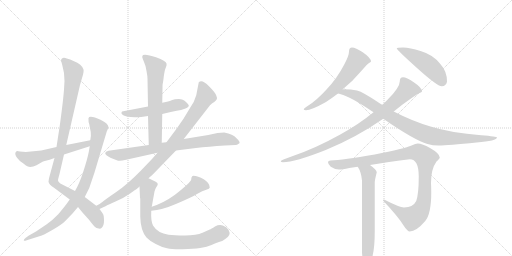
t = 0.00 s
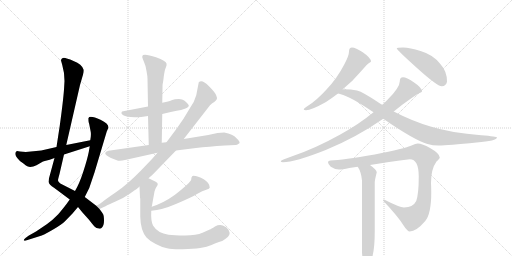
t = 2.57 s
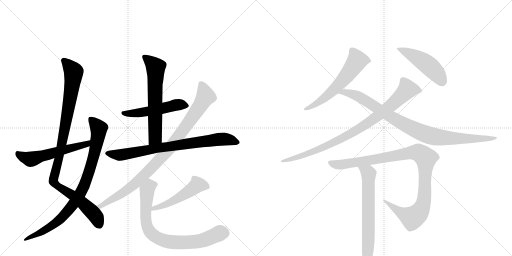
t = 5.13 s
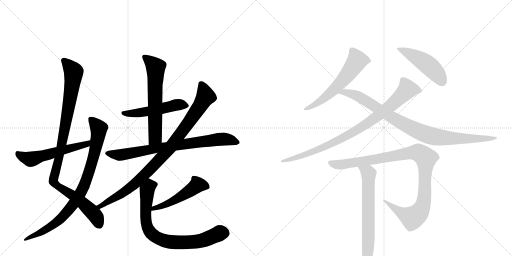
t = 7.70 s
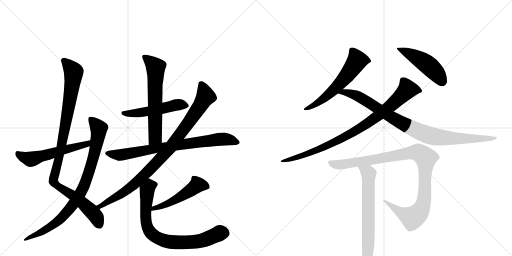
t = 10.26 s
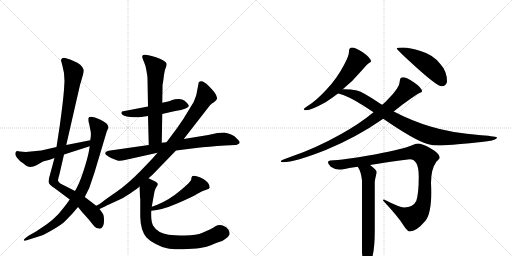
t = 12.83 s

The animated SVG that drew these frames (rendered in a browser with its animation timeline set to each time). Animation: 15 CSS @keyframes rules; one cycle of 12.83 s.

<svg version="1.1" viewBox="0 0 2048 1024" xmlns="http://www.w3.org/2000/svg">
  <g stroke="lightgray" stroke-dasharray="1,1" stroke-width="1" transform="scale(4, 4)">
    <line x1="0" y1="0" x2="256" y2="256"></line>
    <line x1="256" y1="0" x2="0" y2="256"></line>
    <line x1="128" y1="0" x2="128" y2="256"></line>
    <line x1="0" y1="128" x2="256" y2="128"></line>
    <line x1="256" y1="0" x2="512" y2="256"></line>
    <line x1="512" y1="0" x2="256" y2="256"></line>
    <line x1="384" y1="0" x2="384" y2="256"></line>
    <line x1="256" y1="128" x2="512" y2="128"></line>
  </g>
<g transform="scale(1, -1) translate(0, -850)">
   <style type="text/css">
    @keyframes keyframes0 {
      from {
       stroke: black;
       stroke-dashoffset: 1018;
       stroke-width: 128;
       }
       77% {
       animation-timing-function: step-end;
       stroke: black;
       stroke-dashoffset: 0;
       stroke-width: 128;
       }
       to {
       stroke: black;
       stroke-width: 1024;
       }
       }
       #make-me-a-hanzi-animation-0 {
         animation: keyframes0 1.078451s both;
         animation-delay: 0.000000s;
         animation-timing-function: linear;
       }
    @keyframes keyframes1 {
      from {
       stroke: black;
       stroke-dashoffset: 871;
       stroke-width: 128;
       }
       74% {
       animation-timing-function: step-end;
       stroke: black;
       stroke-dashoffset: 0;
       stroke-width: 128;
       }
       to {
       stroke: black;
       stroke-width: 1024;
       }
       }
       #make-me-a-hanzi-animation-1 {
         animation: keyframes1 0.958822s both;
         animation-delay: 1.078451s;
         animation-timing-function: linear;
       }
    @keyframes keyframes2 {
      from {
       stroke: black;
       stroke-dashoffset: 555;
       stroke-width: 128;
       }
       64% {
       animation-timing-function: step-end;
       stroke: black;
       stroke-dashoffset: 0;
       stroke-width: 128;
       }
       to {
       stroke: black;
       stroke-width: 1024;
       }
       }
       #make-me-a-hanzi-animation-2 {
         animation: keyframes2 0.701660s both;
         animation-delay: 2.037272s;
         animation-timing-function: linear;
       }
    @keyframes keyframes3 {
      from {
       stroke: black;
       stroke-dashoffset: 506;
       stroke-width: 128;
       }
       62% {
       animation-timing-function: step-end;
       stroke: black;
       stroke-dashoffset: 0;
       stroke-width: 128;
       }
       to {
       stroke: black;
       stroke-width: 1024;
       }
       }
       #make-me-a-hanzi-animation-3 {
         animation: keyframes3 0.661784s both;
         animation-delay: 2.738932s;
         animation-timing-function: linear;
       }
    @keyframes keyframes4 {
      from {
       stroke: black;
       stroke-dashoffset: 629;
       stroke-width: 128;
       }
       67% {
       animation-timing-function: step-end;
       stroke: black;
       stroke-dashoffset: 0;
       stroke-width: 128;
       }
       to {
       stroke: black;
       stroke-width: 1024;
       }
       }
       #make-me-a-hanzi-animation-4 {
         animation: keyframes4 0.761882s both;
         animation-delay: 3.400716s;
         animation-timing-function: linear;
       }
    @keyframes keyframes5 {
      from {
       stroke: black;
       stroke-dashoffset: 777;
       stroke-width: 128;
       }
       72% {
       animation-timing-function: step-end;
       stroke: black;
       stroke-dashoffset: 0;
       stroke-width: 128;
       }
       to {
       stroke: black;
       stroke-width: 1024;
       }
       }
       #make-me-a-hanzi-animation-5 {
         animation: keyframes5 0.882324s both;
         animation-delay: 4.162598s;
         animation-timing-function: linear;
       }
    @keyframes keyframes6 {
      from {
       stroke: black;
       stroke-dashoffset: 932;
       stroke-width: 128;
       }
       75% {
       animation-timing-function: step-end;
       stroke: black;
       stroke-dashoffset: 0;
       stroke-width: 128;
       }
       to {
       stroke: black;
       stroke-width: 1024;
       }
       }
       #make-me-a-hanzi-animation-6 {
         animation: keyframes6 1.008464s both;
         animation-delay: 5.044922s;
         animation-timing-function: linear;
       }
    @keyframes keyframes7 {
      from {
       stroke: black;
       stroke-dashoffset: 504;
       stroke-width: 128;
       }
       62% {
       animation-timing-function: step-end;
       stroke: black;
       stroke-dashoffset: 0;
       stroke-width: 128;
       }
       to {
       stroke: black;
       stroke-width: 1024;
       }
       }
       #make-me-a-hanzi-animation-7 {
         animation: keyframes7 0.660156s both;
         animation-delay: 6.053385s;
         animation-timing-function: linear;
       }
    @keyframes keyframes8 {
      from {
       stroke: black;
       stroke-dashoffset: 784;
       stroke-width: 128;
       }
       72% {
       animation-timing-function: step-end;
       stroke: black;
       stroke-dashoffset: 0;
       stroke-width: 128;
       }
       to {
       stroke: black;
       stroke-width: 1024;
       }
       }
       #make-me-a-hanzi-animation-8 {
         animation: keyframes8 0.888021s both;
         animation-delay: 6.713542s;
         animation-timing-function: linear;
       }
    @keyframes keyframes9 {
      from {
       stroke: black;
       stroke-dashoffset: 595;
       stroke-width: 128;
       }
       66% {
       animation-timing-function: step-end;
       stroke: black;
       stroke-dashoffset: 0;
       stroke-width: 128;
       }
       to {
       stroke: black;
       stroke-width: 1024;
       }
       }
       #make-me-a-hanzi-animation-9 {
         animation: keyframes9 0.734212s both;
         animation-delay: 7.601562s;
         animation-timing-function: linear;
       }
    @keyframes keyframes10 {
      from {
       stroke: black;
       stroke-dashoffset: 481;
       stroke-width: 128;
       }
       61% {
       animation-timing-function: step-end;
       stroke: black;
       stroke-dashoffset: 0;
       stroke-width: 128;
       }
       to {
       stroke: black;
       stroke-width: 1024;
       }
       }
       #make-me-a-hanzi-animation-10 {
         animation: keyframes10 0.641439s both;
         animation-delay: 8.335775s;
         animation-timing-function: linear;
       }
    @keyframes keyframes11 {
      from {
       stroke: black;
       stroke-dashoffset: 891;
       stroke-width: 128;
       }
       74% {
       animation-timing-function: step-end;
       stroke: black;
       stroke-dashoffset: 0;
       stroke-width: 128;
       }
       to {
       stroke: black;
       stroke-width: 1024;
       }
       }
       #make-me-a-hanzi-animation-11 {
         animation: keyframes11 0.975098s both;
         animation-delay: 8.977214s;
         animation-timing-function: linear;
       }
    @keyframes keyframes12 {
      from {
       stroke: black;
       stroke-dashoffset: 927;
       stroke-width: 128;
       }
       75% {
       animation-timing-function: step-end;
       stroke: black;
       stroke-dashoffset: 0;
       stroke-width: 128;
       }
       to {
       stroke: black;
       stroke-width: 1024;
       }
       }
       #make-me-a-hanzi-animation-12 {
         animation: keyframes12 1.004395s both;
         animation-delay: 9.952311s;
         animation-timing-function: linear;
       }
    @keyframes keyframes13 {
      from {
       stroke: black;
       stroke-dashoffset: 1032;
       stroke-width: 128;
       }
       77% {
       animation-timing-function: step-end;
       stroke: black;
       stroke-dashoffset: 0;
       stroke-width: 128;
       }
       to {
       stroke: black;
       stroke-width: 1024;
       }
       }
       #make-me-a-hanzi-animation-13 {
         animation: keyframes13 1.089844s both;
         animation-delay: 10.956706s;
         animation-timing-function: linear;
       }
    @keyframes keyframes14 {
      from {
       stroke: black;
       stroke-dashoffset: 650;
       stroke-width: 128;
       }
       68% {
       animation-timing-function: step-end;
       stroke: black;
       stroke-dashoffset: 0;
       stroke-width: 128;
       }
       to {
       stroke: black;
       stroke-width: 1024;
       }
       }
       #make-me-a-hanzi-animation-14 {
         animation: keyframes14 0.778971s both;
         animation-delay: 12.046549s;
         animation-timing-function: linear;
       }
</style>
<path d="M 385 27 L 339 62 L 300 86 L 253 110 Q 238 116 236 121 Q 232 125 232 129 Q 232 133 238 154 L 256 232 L 265 270 L 320 510 L 329 541 Q 336 563 334 572 Q 332 581 321 591 Q 311 600 294 606 Q 281 613 267 616 Q 258 620 251 618 Q 244 615 244 608 L 249 590 Q 258 560 258 526 L 256 492 Q 253 449 239 347 L 226 262 L 218 218 L 196 137 L 194 123 Q 196 112 216 99 L 279 52 L 312 22 L 329 1 L 356 -29 Q 373 -51 379 -57 Q 385 -64 395 -64 Q 402 -66 406 -62 Q 416 -54 416 -33 Q 416 -13 412 -6 Q 408 1 398 14 L 385 27 Z" fill="lightgray"></path> 
<path d="M 339 62 L 357 98 L 378 160 L 427 324 L 434 340 Q 434 356 402 371 Q 370 386 357 382 Q 352 377 354 372 Q 353 365 357 353 L 363 322 Q 365 310 361 289 L 359 265 L 355 242 Q 349 212 333 163 Q 317 114 300 86 L 279 52 L 266 34 Q 255 19 233 -7 Q 209 -32 187 -47 L 144 -76 L 114 -93 L 102 -102 Q 95 -107 95 -111 Q 96 -115 107 -111 L 167 -92 Q 184 -85 216 -66 Q 248 -47 259 -36 L 290 -4 L 312 22 L 339 62 Z" fill="lightgray"></path> 
<path d="M 361 289 L 265 270 L 226 262 L 165 248 L 103 242 L 80 244 Q 66 248 65 244 Q 61 241 61 234 Q 62 226 69 218 Q 77 206 95 195 Q 110 182 121 182 Q 133 182 146 189 L 165 200 Q 170 204 183 207 Q 197 210 218 218 L 256 232 L 359 265 C 388 274 390 295 361 289 Z" fill="lightgray"></path> 
<path d="M 649 394 L 683 402 Q 736 412 742 416 Q 749 419 754 424 Q 759 428 745 441 Q 732 454 715 454 Q 698 454 689 450 Q 680 445 668 443 L 649 439 L 592 424 L 488 404 Q 478 392 507 384 Q 528 379 565 382 L 592 386 L 649 394 Z" fill="lightgray"></path> 
<path d="M 647 279 L 649 394 L 649 439 L 650 495 Q 650 514 651 516 Q 652 518 655 543 Q 658 568 663 579 Q 668 590 666 596 Q 665 606 624 621 Q 584 635 572 630 Q 568 625 569 621 Q 570 616 576 602 Q 583 588 586 566 Q 590 545 590 535 L 592 424 L 592 386 L 595 270 C 596 240 646 249 647 279 Z" fill="lightgray"></path> 
<path d="M 897 320 L 870 318 L 833 310 L 735 294 L 666 281 L 647 279 L 595 270 L 434 247 Q 421 244 421 238 Q 419 231 444 218 L 467 209 Q 479 204 500 210 L 630 239 L 704 248 L 784 258 Q 833 264 900 268 L 942 270 Q 949 270 953 274 Q 967 279 946 297 Q 932 314 897 320 Z" fill="lightgray"></path> 
<path d="M 735 294 L 840 429 Q 847 437 857 442 Q 865 449 867 453 Q 870 456 865 468 Q 861 480 834 507 Q 808 534 795 521 L 785 469 Q 778 443 760 418 L 734 375 L 707 336 L 666 281 L 630 239 L 608 214 L 562 166 Q 509 112 465 82 Q 421 52 412 44 Q 403 36 385 27 C 359 12 371 1 398 14 L 424 26 Q 430 30 460 43 Q 491 55 522 77 Q 553 98 558 104 L 594 137 L 610 151 L 704 248 L 735 294 Z" fill="lightgray"></path> 
<path d="M 605 7 Q 648 10 706 35 Q 765 60 788 74 Q 811 87 825 91 Q 839 95 839 100 Q 839 118 815 133 Q 792 147 773 147 Q 768 147 766 140 Q 765 132 764 129 Q 754 113 700 71 Q 656 39 607 23 C 579 13 575 4 605 7 Z" fill="lightgray"></path> 
<path d="M 558 104 L 560 58 L 561 56 L 561 -16 Q 562 -72 586 -100 Q 599 -114 623 -126 Q 647 -139 668 -143 Q 689 -148 731 -147 Q 773 -146 801 -142 Q 829 -138 846 -130 Q 863 -122 876 -118 Q 889 -115 901 -106 Q 913 -98 917 -90 Q 921 -82 914 -69 Q 907 -57 891 -52 Q 876 -47 860 -56 Q 844 -66 839 -68 L 810 -81 Q 786 -92 740 -92 Q 695 -92 674 -89 Q 631 -83 612 -52 Q 603 -34 605 7 L 607 23 L 618 84 Q 620 93 625 101 Q 630 108 631 113 Q 632 118 623 123 L 594 137 C 567 150 557 134 558 104 Z" fill="lightgray"></path> 
<path d="M 1408 660 Q 1396 660 1396 644 Q 1396 627 1377 592 Q 1348 536 1306 492 Q 1268 450 1232 427 Q 1215 416 1215 413 Q 1215 409 1224 409 Q 1245 409 1304 442 Q 1327 457 1352 476 L 1371 493 Q 1411 525 1447 568 Q 1471 596 1478 599 Q 1484 603 1484 604 Q 1484 618 1451 641 Q 1422 660 1408 660 Z" fill="lightgray"></path> 
<path d="M 1612 660 Q 1587 660 1587 656 Q 1587 651 1669 577 Q 1749 505 1767 505 Q 1776 505 1781 510 Q 1788 517 1788 524 Q 1788 565 1762 593 Q 1734 631 1682 646 Q 1640 660 1612 660 Z" fill="lightgray"></path> 
<path d="M 1494 401 Q 1437 354 1363 313 Q 1261 256 1166 224 Q 1123 209 1123 205 Q 1123 201 1132 201 Q 1179 201 1303 250 Q 1425 300 1533 375 L 1575 404 Q 1591 417 1609 431 Q 1664 471 1676 477 Q 1688 482 1688 484 Q 1688 499 1655 521 Q 1626 541 1612 541 Q 1599 541 1599 524 Q 1599 500 1551 452 Q 1541 441 1529 431 L 1494 401 Z" fill="lightgray"></path> 
<path d="M 1352 476 Q 1356 475 1363 473 Q 1399 465 1494 401 L 1533 375 Q 1656 290 1710 274 Q 1731 268 1755 268 Q 1792 268 1906 280 Q 1988 287 1988 300 Q 1988 304 1925 309 Q 1805 318 1722 344 Q 1648 366 1575 404 L 1529 431 Q 1523 434 1517 438 Q 1452 482 1428 488 Q 1404 493 1375 493 L 1371 493 C 1341 494 1323 484 1352 476 Z" fill="lightgray"></path> 
<path d="M 1671 276 Q 1663 276 1646 268 Q 1619 256 1499 232 Q 1371 210 1322 208 Q 1312 208 1312 201 Q 1312 193 1323 183 Q 1339 172 1356 172 Q 1369 172 1397 178 Q 1407 180 1431 183 L 1480 190 Q 1539 200 1639 213 Q 1675 213 1675 144 Q 1675 75 1665 46 Q 1652 20 1616 20 Q 1599 20 1536 52 Q 1532 52 1532 48 Q 1594 -18 1615 -53 Q 1630 -76 1639 -76 Q 1665 -76 1701 -34 Q 1725 -5 1725 80 Q 1725 98 1724 118 Q 1724 174 1746 204 Q 1759 216 1759 220 Q 1759 236 1720 258 Q 1689 276 1671 276 Z" fill="lightgray"></path> 
<path d="M 1431 183 Q 1445 162 1448 128 L 1448 -160 Q 1451 -204 1463 -204 Q 1476 -204 1490 -175 Q 1499 -140 1499 -74 L 1499 121 Q 1499 129 1507 161 Q 1507 170 1480 190 C 1456 208 1416 209 1431 183 Z" fill="lightgray"></path> 
      <clipPath id="make-me-a-hanzi-clip-0">
      <path d="M 385 27 L 339 62 L 300 86 L 253 110 Q 238 116 236 121 Q 232 125 232 129 Q 232 133 238 154 L 256 232 L 265 270 L 320 510 L 329 541 Q 336 563 334 572 Q 332 581 321 591 Q 311 600 294 606 Q 281 613 267 616 Q 258 620 251 618 Q 244 615 244 608 L 249 590 Q 258 560 258 526 L 256 492 Q 253 449 239 347 L 226 262 L 218 218 L 196 137 L 194 123 Q 196 112 216 99 L 279 52 L 312 22 L 329 1 L 356 -29 Q 373 -51 379 -57 Q 385 -64 395 -64 Q 402 -66 406 -62 Q 416 -54 416 -33 Q 416 -13 412 -6 Q 408 1 398 14 L 385 27 Z" fill="lightgray"></path>
      </clipPath>
      <path clip-path="url(#make-me-a-hanzi-clip-0)" d="M 255 607 L 295 560 L 277 433 L 214 124 L 230 105 L 341 29 L 379 -9 L 398 -48 " fill="none" id="make-me-a-hanzi-animation-0" stroke-dasharray="890 1780" stroke-linecap="round"></path>

      <clipPath id="make-me-a-hanzi-clip-1">
      <path d="M 339 62 L 357 98 L 378 160 L 427 324 L 434 340 Q 434 356 402 371 Q 370 386 357 382 Q 352 377 354 372 Q 353 365 357 353 L 363 322 Q 365 310 361 289 L 359 265 L 355 242 Q 349 212 333 163 Q 317 114 300 86 L 279 52 L 266 34 Q 255 19 233 -7 Q 209 -32 187 -47 L 144 -76 L 114 -93 L 102 -102 Q 95 -107 95 -111 Q 96 -115 107 -111 L 167 -92 Q 184 -85 216 -66 Q 248 -47 259 -36 L 290 -4 L 312 22 L 339 62 Z" fill="lightgray"></path>
      </clipPath>
      <path clip-path="url(#make-me-a-hanzi-clip-1)" d="M 363 375 L 395 336 L 393 310 L 369 203 L 322 78 L 278 14 L 236 -31 L 176 -73 L 101 -108 " fill="none" id="make-me-a-hanzi-animation-1" stroke-dasharray="743 1486" stroke-linecap="round"></path>

      <clipPath id="make-me-a-hanzi-clip-2">
      <path d="M 361 289 L 265 270 L 226 262 L 165 248 L 103 242 L 80 244 Q 66 248 65 244 Q 61 241 61 234 Q 62 226 69 218 Q 77 206 95 195 Q 110 182 121 182 Q 133 182 146 189 L 165 200 Q 170 204 183 207 Q 197 210 218 218 L 256 232 L 359 265 C 388 274 390 295 361 289 Z" fill="lightgray"></path>
      </clipPath>
      <path clip-path="url(#make-me-a-hanzi-clip-2)" d="M 73 235 L 123 213 L 347 273 L 355 283 " fill="none" id="make-me-a-hanzi-animation-2" stroke-dasharray="427 854" stroke-linecap="round"></path>

      <clipPath id="make-me-a-hanzi-clip-3">
      <path d="M 649 394 L 683 402 Q 736 412 742 416 Q 749 419 754 424 Q 759 428 745 441 Q 732 454 715 454 Q 698 454 689 450 Q 680 445 668 443 L 649 439 L 592 424 L 488 404 Q 478 392 507 384 Q 528 379 565 382 L 592 386 L 649 394 Z" fill="lightgray"></path>
      </clipPath>
      <path clip-path="url(#make-me-a-hanzi-clip-3)" d="M 497 398 L 555 398 L 709 431 L 743 428 " fill="none" id="make-me-a-hanzi-animation-3" stroke-dasharray="378 756" stroke-linecap="round"></path>

      <clipPath id="make-me-a-hanzi-clip-4">
      <path d="M 647 279 L 649 394 L 649 439 L 650 495 Q 650 514 651 516 Q 652 518 655 543 Q 658 568 663 579 Q 668 590 666 596 Q 665 606 624 621 Q 584 635 572 630 Q 568 625 569 621 Q 570 616 576 602 Q 583 588 586 566 Q 590 545 590 535 L 592 424 L 592 386 L 595 270 C 596 240 646 249 647 279 Z" fill="lightgray"></path>
      </clipPath>
      <path clip-path="url(#make-me-a-hanzi-clip-4)" d="M 577 623 L 620 585 L 623 572 L 621 302 L 600 277 " fill="none" id="make-me-a-hanzi-animation-4" stroke-dasharray="501 1002" stroke-linecap="round"></path>

      <clipPath id="make-me-a-hanzi-clip-5">
      <path d="M 897 320 L 870 318 L 833 310 L 735 294 L 666 281 L 647 279 L 595 270 L 434 247 Q 421 244 421 238 Q 419 231 444 218 L 467 209 Q 479 204 500 210 L 630 239 L 704 248 L 784 258 Q 833 264 900 268 L 942 270 Q 949 270 953 274 Q 967 279 946 297 Q 932 314 897 320 Z" fill="lightgray"></path>
      </clipPath>
      <path clip-path="url(#make-me-a-hanzi-clip-5)" d="M 431 238 L 481 230 L 631 258 L 879 293 L 946 284 " fill="none" id="make-me-a-hanzi-animation-5" stroke-dasharray="649 1298" stroke-linecap="round"></path>

      <clipPath id="make-me-a-hanzi-clip-6">
      <path d="M 735 294 L 840 429 Q 847 437 857 442 Q 865 449 867 453 Q 870 456 865 468 Q 861 480 834 507 Q 808 534 795 521 L 785 469 Q 778 443 760 418 L 734 375 L 707 336 L 666 281 L 630 239 L 608 214 L 562 166 Q 509 112 465 82 Q 421 52 412 44 Q 403 36 385 27 C 359 12 371 1 398 14 L 424 26 Q 430 30 460 43 Q 491 55 522 77 Q 553 98 558 104 L 594 137 L 610 151 L 704 248 L 735 294 Z" fill="lightgray"></path>
      </clipPath>
      <path clip-path="url(#make-me-a-hanzi-clip-6)" d="M 805 512 L 823 465 L 688 267 L 521 98 L 401 25 L 394 29 " fill="none" id="make-me-a-hanzi-animation-6" stroke-dasharray="804 1608" stroke-linecap="round"></path>

      <clipPath id="make-me-a-hanzi-clip-7">
      <path d="M 605 7 Q 648 10 706 35 Q 765 60 788 74 Q 811 87 825 91 Q 839 95 839 100 Q 839 118 815 133 Q 792 147 773 147 Q 768 147 766 140 Q 765 132 764 129 Q 754 113 700 71 Q 656 39 607 23 C 579 13 575 4 605 7 Z" fill="lightgray"></path>
      </clipPath>
      <path clip-path="url(#make-me-a-hanzi-clip-7)" d="M 829 104 L 790 111 L 709 54 L 615 18 L 611 10 " fill="none" id="make-me-a-hanzi-animation-7" stroke-dasharray="376 752" stroke-linecap="round"></path>

      <clipPath id="make-me-a-hanzi-clip-8">
      <path d="M 558 104 L 560 58 L 561 56 L 561 -16 Q 562 -72 586 -100 Q 599 -114 623 -126 Q 647 -139 668 -143 Q 689 -148 731 -147 Q 773 -146 801 -142 Q 829 -138 846 -130 Q 863 -122 876 -118 Q 889 -115 901 -106 Q 913 -98 917 -90 Q 921 -82 914 -69 Q 907 -57 891 -52 Q 876 -47 860 -56 Q 844 -66 839 -68 L 810 -81 Q 786 -92 740 -92 Q 695 -92 674 -89 Q 631 -83 612 -52 Q 603 -34 605 7 L 607 23 L 618 84 Q 620 93 625 101 Q 630 108 631 113 Q 632 118 623 123 L 594 137 C 567 150 557 134 558 104 Z" fill="lightgray"></path>
      </clipPath>
      <path clip-path="url(#make-me-a-hanzi-clip-8)" d="M 619 112 L 598 106 L 589 91 L 582 -9 L 591 -64 L 627 -101 L 669 -116 L 738 -120 L 792 -116 L 880 -82 L 899 -83 " fill="none" id="make-me-a-hanzi-animation-8" stroke-dasharray="656 1312" stroke-linecap="round"></path>

      <clipPath id="make-me-a-hanzi-clip-9">
      <path d="M 1408 660 Q 1396 660 1396 644 Q 1396 627 1377 592 Q 1348 536 1306 492 Q 1268 450 1232 427 Q 1215 416 1215 413 Q 1215 409 1224 409 Q 1245 409 1304 442 Q 1327 457 1352 476 L 1371 493 Q 1411 525 1447 568 Q 1471 596 1478 599 Q 1484 603 1484 604 Q 1484 618 1451 641 Q 1422 660 1408 660 Z" fill="lightgray"></path>
      </clipPath>
      <path clip-path="url(#make-me-a-hanzi-clip-9)" d="M 1477 606 L 1429 608 L 1389 549 L 1333 488 L 1272 438 L 1220 413 " fill="none" id="make-me-a-hanzi-animation-9" stroke-dasharray="467 934" stroke-linecap="round"></path>

      <clipPath id="make-me-a-hanzi-clip-10">
      <path d="M 1612 660 Q 1587 660 1587 656 Q 1587 651 1669 577 Q 1749 505 1767 505 Q 1776 505 1781 510 Q 1788 517 1788 524 Q 1788 565 1762 593 Q 1734 631 1682 646 Q 1640 660 1612 660 Z" fill="lightgray"></path>
      </clipPath>
      <path clip-path="url(#make-me-a-hanzi-clip-10)" d="M 1591 656 L 1692 605 L 1739 565 L 1768 524 " fill="none" id="make-me-a-hanzi-animation-10" stroke-dasharray="353 706" stroke-linecap="round"></path>

      <clipPath id="make-me-a-hanzi-clip-11">
      <path d="M 1494 401 Q 1437 354 1363 313 Q 1261 256 1166 224 Q 1123 209 1123 205 Q 1123 201 1132 201 Q 1179 201 1303 250 Q 1425 300 1533 375 L 1575 404 Q 1591 417 1609 431 Q 1664 471 1676 477 Q 1688 482 1688 484 Q 1688 499 1655 521 Q 1626 541 1612 541 Q 1599 541 1599 524 Q 1599 500 1551 452 Q 1541 441 1529 431 L 1494 401 Z" fill="lightgray"></path>
      </clipPath>
      <path clip-path="url(#make-me-a-hanzi-clip-11)" d="M 1679 486 L 1630 492 L 1536 405 L 1387 306 L 1269 249 L 1128 204 " fill="none" id="make-me-a-hanzi-animation-11" stroke-dasharray="763 1526" stroke-linecap="round"></path>

      <clipPath id="make-me-a-hanzi-clip-12">
      <path d="M 1352 476 Q 1356 475 1363 473 Q 1399 465 1494 401 L 1533 375 Q 1656 290 1710 274 Q 1731 268 1755 268 Q 1792 268 1906 280 Q 1988 287 1988 300 Q 1988 304 1925 309 Q 1805 318 1722 344 Q 1648 366 1575 404 L 1529 431 Q 1523 434 1517 438 Q 1452 482 1428 488 Q 1404 493 1375 493 L 1371 493 C 1341 494 1323 484 1352 476 Z" fill="lightgray"></path>
      </clipPath>
      <path clip-path="url(#make-me-a-hanzi-clip-12)" d="M 1359 478 L 1382 481 L 1426 468 L 1624 348 L 1725 306 L 1852 294 L 1985 299 " fill="none" id="make-me-a-hanzi-animation-12" stroke-dasharray="799 1598" stroke-linecap="round"></path>

      <clipPath id="make-me-a-hanzi-clip-13">
      <path d="M 1671 276 Q 1663 276 1646 268 Q 1619 256 1499 232 Q 1371 210 1322 208 Q 1312 208 1312 201 Q 1312 193 1323 183 Q 1339 172 1356 172 Q 1369 172 1397 178 Q 1407 180 1431 183 L 1480 190 Q 1539 200 1639 213 Q 1675 213 1675 144 Q 1675 75 1665 46 Q 1652 20 1616 20 Q 1599 20 1536 52 Q 1532 52 1532 48 Q 1594 -18 1615 -53 Q 1630 -76 1639 -76 Q 1665 -76 1701 -34 Q 1725 -5 1725 80 Q 1725 98 1724 118 Q 1724 174 1746 204 Q 1759 216 1759 220 Q 1759 236 1720 258 Q 1689 276 1671 276 Z" fill="lightgray"></path>
      </clipPath>
      <path clip-path="url(#make-me-a-hanzi-clip-13)" d="M 1321 199 L 1352 191 L 1372 193 L 1666 241 L 1694 227 L 1703 214 L 1697 52 L 1678 2 L 1650 -21 L 1639 -18 L 1541 43 " fill="none" id="make-me-a-hanzi-animation-13" stroke-dasharray="904 1808" stroke-linecap="round"></path>

      <clipPath id="make-me-a-hanzi-clip-14">
      <path d="M 1431 183 Q 1445 162 1448 128 L 1448 -160 Q 1451 -204 1463 -204 Q 1476 -204 1490 -175 Q 1499 -140 1499 -74 L 1499 121 Q 1499 129 1507 161 Q 1507 170 1480 190 C 1456 208 1416 209 1431 183 Z" fill="lightgray"></path>
      </clipPath>
      <path clip-path="url(#make-me-a-hanzi-clip-14)" d="M 1438 179 L 1475 155 L 1474 -116 L 1464 -194 " fill="none" id="make-me-a-hanzi-animation-14" stroke-dasharray="522 1044" stroke-linecap="round"></path>

</g>
</svg>
